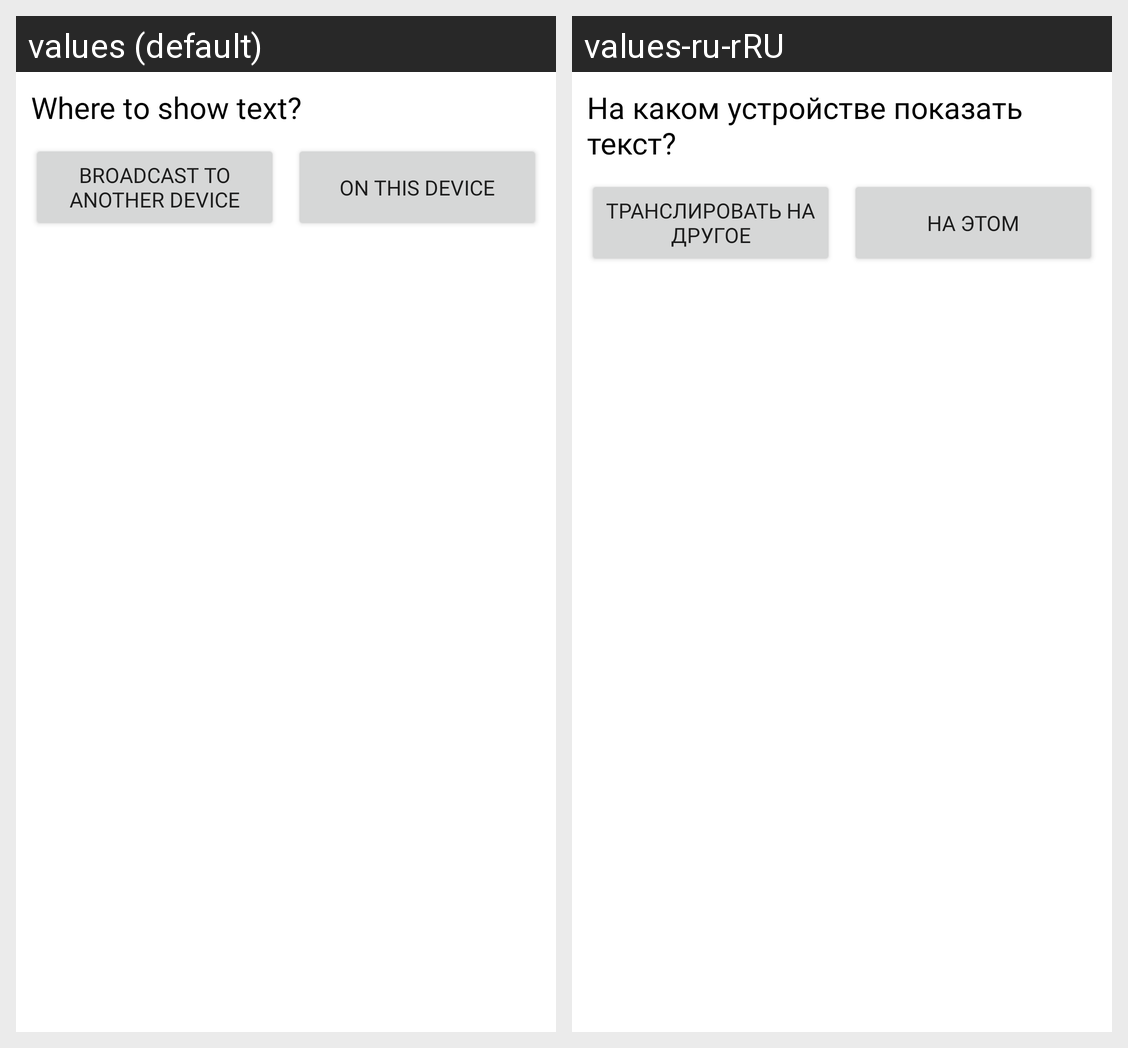

Translations of the strings shown on this Android screen, per locale in the grid:
Android screen res/layout/dialog_choose_play_type.xml rendered under 2 locales, left to right: values (default), values-ru-rRU. Device: Nexus 5 (rendered at 1080×1920; each locale shown at half size, 540×960, under a caption strip naming it); theme Theme.TeleprompterAndroid.
Strings drawn on this screen, with the default value and each locale's value (text and hints the layout hard-codes, and strings that could not be matched under every locale, appear in the picture but are not listed):

open_play_or_write_mode
  values: Where to show text?
  values-ru-rRU: На каком устройстве показать текст?

broadcast
  values: Broadcast to another device
  values-ru-rRU: Транслировать на другое

on_this_device
  values: On this device
  values-ru-rRU: На этом
